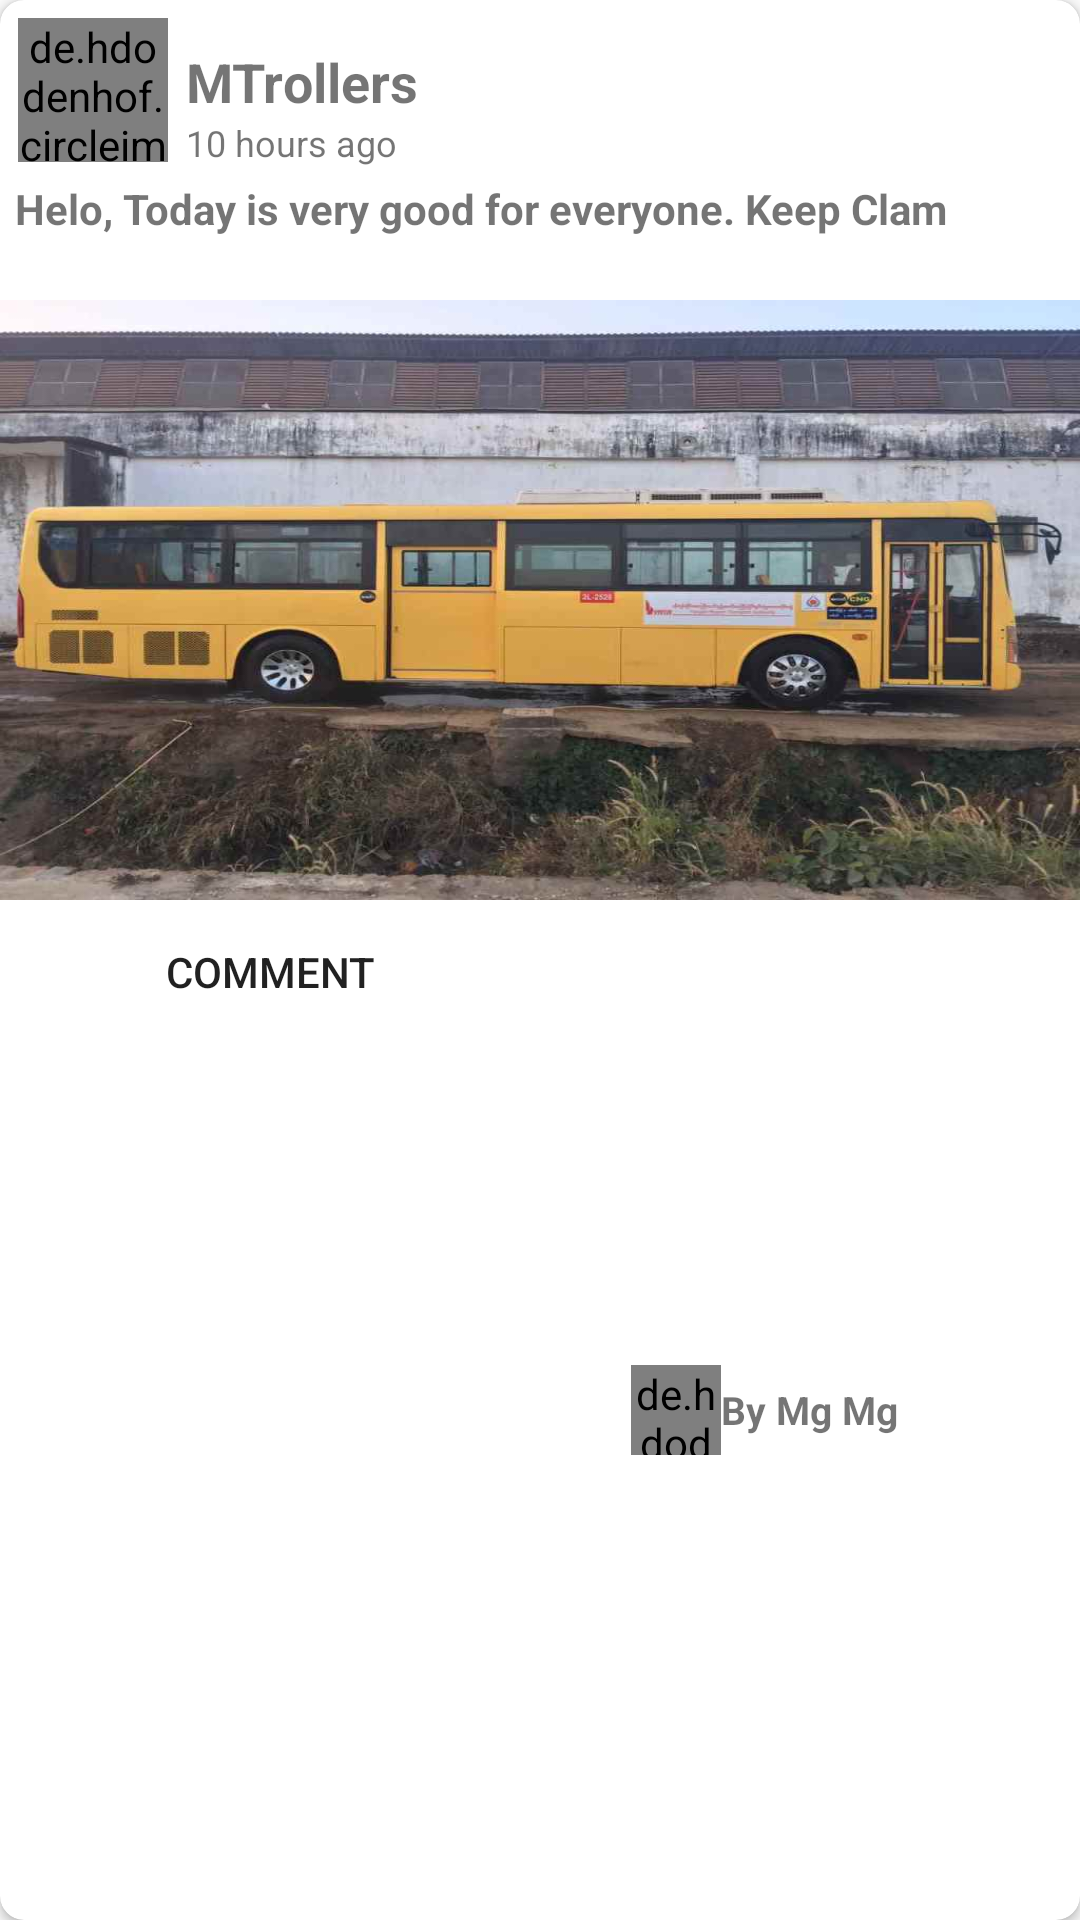

Reconstruct the res/layout file that produces this screen, plus the resources it refers to.
<!-- AndroidManifest.xml: application theme AppTheme -->
<!-- res/layout/test.xml -->
<?xml version="1.0" encoding="utf-8"?>
<android.support.v7.widget.CardView xmlns:android="http://schemas.android.com/apk/res/android"
    xmlns:card_view="http://schemas.android.com/apk/res-auto"
    android:id="@+id/postLayout"
    android:layout_width="match_parent"
    android:layout_height="350dp"
    android:layout_marginLeft="4dp"
    android:layout_marginRight="4dp"
    card_view:cardCornerRadius="8dp">

    <LinearLayout
        android:id="@+id/post"
        android:layout_width="match_parent"
        android:layout_height="match_parent"
        android:orientation="vertical">

        <RelativeLayout
            android:layout_width="match_parent"
            android:layout_height="60dp"
            android:orientation="horizontal">

            <de.hdodenhof.circleimageview.CircleImageView
                android:id="@+id/imgproile"
                android:layout_width="50dp"
                android:layout_height="50dp"
                android:layout_margin="6dp"
                android:src="@drawable/star" />

            <TextView
                android:id="@+id/postTitle"
                android:layout_width="wrap_content"
                android:layout_height="wrap_content"
                android:layout_marginTop="15dp"
                android:layout_toRightOf="@+id/imgproile"
                android:text="MTrollers"
                android:textSize="18sp"
                android:textStyle="bold" />

            <TextView
                android:id="@+id/tvTime"
                android:layout_width="wrap_content"
                android:layout_height="wrap_content"
                android:layout_below="@+id/postTitle"
                android:layout_toRightOf="@+id/imgproile"
                android:text="10 hours ago"
                android:textSize="12sp" />

        </RelativeLayout>

        <TextView
            android:id="@+id/tvPost"
            android:layout_width="match_parent"
            android:layout_height="40dp"
            android:paddingLeft="5dp"
            android:text="Helo, Today is very good for everyone. Keep Clam"
            android:textStyle="bold" />

        <ImageView
            android:id="@+id/imgPost"
            android:layout_width="match_parent"
            android:layout_height="200dp"
            android:scaleType="fitXY"
            android:src="@drawable/car" />

        <LinearLayout
            android:layout_width="match_parent"
            android:layout_height="wrap_content"
            android:weightSum="2">

            <Button
                style="@style/Widget.AppCompat.Button.Borderless"
                android:layout_width="0dp"
                android:layout_height="wrap_content"
                android:layout_weight="1"
                android:text="Comment"
                android:theme="@style/MyButton" />

            <RelativeLayout
                android:layout_width="0dp"
                android:layout_height="wrap_content"
                android:layout_weight="1"
                android:padding="10dp">

                <de.hdodenhof.circleimageview.CircleImageView
                    android:layout_width="30dp"
                    android:layout_height="30dp"
                    android:src="@drawable/car"
                    android:layout_centerVertical="true"
                    android:layout_toLeftOf="@+id/asker"
                     />

                <TextView
                    android:gravity="center"
                    android:id="@+id/asker"
                    android:layout_width="wrap_content"
                    android:layout_height="match_parent"
                    android:layout_centerHorizontal="true"
                    android:text="By Mg Mg"
                    android:textSize="13sp"
                    android:textStyle="bold" />
            </RelativeLayout>
        </LinearLayout>
    </LinearLayout>
</android.support.v7.widget.CardView>
<!-- resources referenced by this layout -->
<resources>
  <!-- drawable car: jpg bitmap (drawable, 73361 bytes) -->
  <style name="MyButton" parent="Theme.AppCompat.Light">
          <item name="colorControlHighlight">@color/colorPrimary</item>
      </style>
  <style name="AppTheme" parent="Theme.AppCompat.Light.DarkActionBar">
          
          <item name="colorPrimary">@color/colorPrimary</item>
          <item name="colorPrimaryDark">@color/colorPrimaryDark</item>
          <item name="colorAccent">@color/colorAccent</item>
      </style>
  <color name="colorPrimary">#06541f</color>
  <color name="colorPrimaryDark">#074e1e</color>
  <color name="colorAccent">#FF4081</color>
</resources>
